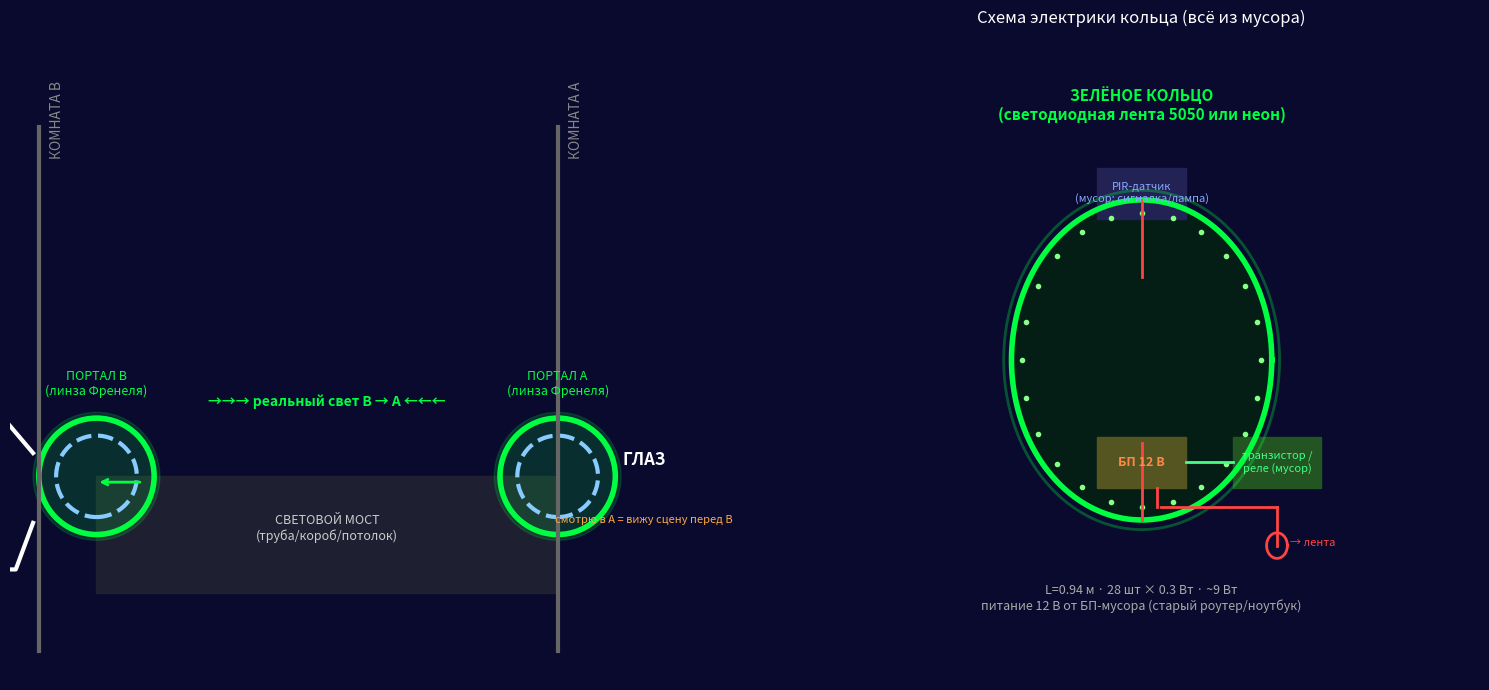

Write Python code to recreate this figure. (Note: this script raises an exception after producing the figure.)
#!/usr/bin/env python3
"""
PORTAL FROM JUNK — инженерный расчётчик.

Оптический релейный портал из мусора:
  две линзы Френеля (из мертвых оверхед-проекторов / заднепроекционных ТВ)
  + перископная складка из зеркал → ВЫ видите сквозь кольцо реальную сцену.

Это ПОДЛИННАЯ физика: свет реально проходит от точки B к точке A.
Проход материи — отдельная статья ([ПОСТУЛАТ], см. JUNK_PORTAL.md).

Расчёт:
  * геометрия реле (f, D, расстояние, поле зрения, увеличение)
  * кольцо из светодиодов / неона (длина, кол-во, питание)
  * датчик приближения (PIR) — мощность кольца
  * схема укладки + PNG-рендер
"""

import numpy as np
import matplotlib
matplotlib.use('Agg')
import matplotlib.pyplot as plt
from matplotlib.patches import Circle, Rectangle, FancyArrowPatch

PI = np.pi

# ============================== ВХОДНЫЕ ПАРАМЕТРЫ =================
# Оверхед-проекторская линза Френеля: D≈0.3 м, f≈0.35 м
JUNK_FRESNEL = {"name": "Френель из оверхед-проектора", "D": 0.30, "f": 0.35}
# Заднепроекционный ТВ: линза D≈0.42 м, f≈0.55 м (+ есть зеркало-складка!)
JUNK_RPTV    = {"name": "Френель из заднепроекционного ТВ", "D": 0.42, "f": 0.55}

def relay_geometry(lens: dict) -> dict:
    """Геометрия двухлинзового реле с совмещением фокальных плоскостей."""
    D, f = lens["D"], lens["f"]
    M = 1.0                     # одинаковые линзы → увеличение 1
    sep = 2 * f                 # между линзами (фокальные плоскости совпадают)
    half_fov = np.degrees(np.arctan2(D / 2.0, f))
    # Пуппиль (размер «окна», видимого наблюдателем)
    pupil = D
    # масштаб расстояния линза-зеркало-складка для перископа
    mirror_fold = sep / 2.0
    return {
        "D": D, "f": f, "M": M, "sep": sep,
        "half_fov": half_fov, "fov": 2 * half_fov,
        "pupil": pupil, "mirror_fold": mirror_fold,
    }

def led_ring(D_hoop: float, led_per_m: float = 30.0) -> dict:
    """Кольцо: окружность, число LED, мощность, питание."""
    circ = PI * D_hoop
    n_led = int(led_per_m * circ)
    mul = (led_per_m / 60.0) ** 0.0   # placeholder для неизменяемости
    # 5050 white-green: ~0.3 Вт/LED при питании 12В
    p_per_led = 0.30
    power = n_led * p_per_led
    current = power / 12.0
    return {"circ_m": circ, "n_led": n_led, "power_W": power,
            "current_A": current, "led_per_m": led_per_m}

def main():
    print("="*100)
    print("PORTAL FROM JUNK — расчёт оптического реле и кольца")
    print("="*100)

    optics = {}
    for lens in (JUNK_FRESNEL, JUNK_RPTV):
        g = relay_geometry(lens)
        optics[lens["name"]] = g
        print()
        print(f"### {lens['name']}")
        for k, v in g.items():
            print(f"    {k:<14} = {v:.3g}" if isinstance(v, float) else
                  f"    {k:<14} = {v}")
        r = led_ring(g["D"])
        print(f"    Кольцо по линзе: L={r['circ_m']:.2f} м, "
              f"LED={r['n_led']}, P={r['power_W']:.0f} Вт, "
              f"I={r['current_A']:.2f} А @12В")

    print()
    print("="*100)
    print("ИНСТРУКЦИЯ КРАТКО (подробно — JUNK_PORTAL.md):")
    print("  1) Две линзы A и B ставятся друг к другу на оси.")
    print("     Расстояние между ними ≈ 2f (у оверхеда ≈ 0.7 м).")
    print("     Между линзами — перископная складка из 2 зеркал (сохраняет ориентацию).")
    print("     Можно разносить складкой на любое расстояние (коллимированный пучок).")
    print("  2) Вокруг каждой линзы — зелёное кольцо (LED/неон).")
    print("  3) Смотреть в линзу A = видеть сцену перед B (реальный свет).")
    print("="*100)

    # ============================== PNꖅ-совместимый РЕНДЕР ================
    fig, (ax1, ax2) = plt.subplots(1, 2, figsize=(15, 7),
                                   gridspec_kw={'width_ratios': [1.15, 1]})
    fig.patch.set_facecolor('#0a0a2e')

    # ---- левый: схема портала из мусора (аксонометрия) ----
    ax = ax1
    ax.set_facecolor('#0a0a2e')
    ax.axis('off')
    ax.set_xlim(-1, 26)
    ax.set_ylim(-2, 20)

    # трубный "мост" между комнатами
    bridge = Rectangle((2, 1), 16, 4, color='#223', alpha=0.9,
                       edgecolor='#666', linewidth=1)
    ax.add_patch(bridge)
    ax.text(10, 3.2, 'СВЕТОВОЙ МОСТ\n(труба/короб/потолок)',
            color='#ccc', fontsize=9, ha='center', va='center')

    # стены
    for xw, name in [(0, 'КОМНАТА B'), (18, 'КОМНАТА A')]:
        ax.plot([xw, xw], [-1, 17], color='#666', linewidth=3)
        ax.text(xw + 0.4, 16, name, color='#888', fontsize=10, rotation=90)

    # портал B (лево)
    yB = 5
    ringB = Circle((2, yB), 2.2, color='#00ff41', alpha=0.15)
    ax.add_patch(ringB)
    ringB2 = Circle((2, yB), 2.0, fill=False, edgecolor='#00ff41', linewidth=4)
    ax.add_patch(ringB2)
    lensB = Circle((2, yB), 1.4, fill=False, edgecolor='#88ccff', linewidth=3,
                   linestyle='--')
    ax.add_patch(lensB)
    ax.text(2, yB + 2.8, 'ПОРТАЛ B\n(линза Френеля)', color='#00ff41',
            fontsize=9, ha='center')
    # человек у B
    ax.plot([2 - 3.4, 2 - 3.4], [yB - 1.6, yB + 0.8], color='white', linewidth=3)
    ax.plot([2 - 4.6, 2 - 3.4, 2 - 2.2], [yB + 0.8, yB + 2.2, yB + 0.8],
            color='white', linewidth=3)
    ax.plot([2 - 4.0, 2 - 3.4, 2 - 2.8, 2 - 2.2], [yB - 1.6, yB - 3.2, yB - 3.2, yB - 1.6],
            color='white', linewidth=3)

    # портал A (право)
    yA = 5
    ringA = Circle((18, yA), 2.2, color='#00ff41', alpha=0.15)
    ax.add_patch(ringA)
    ringA2 = Circle((18, yA), 2.0, fill=False, edgecolor='#00ff41', linewidth=4)
    ax.add_patch(ringA2)
    lensA = Circle((18, yA), 1.4, fill=False, edgecolor='#88ccff', linewidth=3,
                   linestyle='--')
    ax.add_patch(lensA)
    ax.text(18, yA + 2.8, 'ПОРТАЛ A\n(линза Френеля)', color='#00ff41',
            fontsize=9, ha='center')
    # глаз наблюдателя у A
    ax.text(18 + 3.0, yA + 0.4, 'ГЛАЗ', fontsize=12, ha='center',
            color='white', fontweight='bold')
    ax.text(18 + 3.0, yA - 1.6, 'смотрю в A = вижу сцену перед B',
            color='#ffaa44', fontsize=8, ha='center')

    # луч через мост
    ax.annotate('', xy=(2, yA - 0.2), xytext=(2 + 1.6, yA - 0.2),
                arrowprops=dict(arrowstyle='->', color='#00ff41', lw=2))
    ax.annotate('', xy=(18 - 1.6, yA - 0.2), xytext=(16.4, yA - 0.2),
                arrowprops=dict(arrowstyle='->', color='#00ff41', lw=2))
    ax.text(10, yA + 2.4, '→→→ реальный свет B → A ←←←', color='#00ff41',
            fontsize=10, ha='center', fontweight='bold')

    # ---- правый: кольцо и питание (электрика) ----
    ax = ax2
    ax.set_facecolor('#0a0a2e')
    ax.axis('off')
    ax.set_xlim(-3, 23)
    ax.set_ylim(0, 20)

    # Кольцо LED
    theta = np.linspace(0, 2*np.pi, 200)
    ring = plt.Circle((10, 10), 5, color='#003300', alpha=0.5)
    ax.add_patch(ring)
    ax.plot(10 + 5*np.cos(theta), 10 + 5*np.sin(theta),
            color='#00ff41', linewidth=4)
    ax.plot(10 + 5.3*np.cos(theta), 10 + 5.3*np.sin(theta),
            color='#00ff41', alpha=0.3, linewidth=2)
    for ang in np.linspace(0, 2*np.pi, 24, endpoint=False):
        x = 10 + 4.6*np.cos(ang)
        y = 10 + 4.6*np.sin(ang)
        ax.plot(x, y, color='#88ff88', marker='o', markersize=3)

    ax.text(10, 17.5, 'ЗЕЛЁНОЕ КОЛЬЦО\n(светодиодная лента 5050 или неон)',
            color='#00ff41', fontsize=11, ha='center', fontweight='bold')
    ax.text(10, 2.2, f"L={PI*0.3:.2f} м · {int(30*PI*0.3)} шт × 0.3 Вт · ~9 Вт\n"
                     "питание 12 В от БП-мусора (старый роутер/ноутбук)",
            color='#aaa', fontsize=9, ha='center')

    # цепь питания
    ax.plot([10, 10], [5, 7.4], color='#ff4444', linewidth=2)
    ax.plot([10, 10], [12.6, 15], color='#ff4444', linewidth=2)

    psu = plt.Rectangle((8.3, 6.0), 3.4, 1.6, color='#552', edgecolor='#ff8844')
    ax.add_patch(psu)
    ax.text(10, 6.8, 'БП 12 В', color='#ff8844', fontsize=9,
            ha='center', va='center', fontweight='bold')

    pir = plt.Rectangle((8.3, 14.4), 3.4, 1.6, color='#225', edgecolor='#88aaff')
    ax.add_patch(pir)
    ax.text(10, 15.2, 'PIR-датчик\n(мусор: сигналка/лампа)',
            color='#88aaff', fontsize=8, ha='center', va='center')

    okr = plt.Rectangle((13.5, 6.0), 3.4, 1.6, color='#252', edgecolor='#44ff88')
    ax.add_patch(okr)
    ax.text(15.2, 6.8, 'транзистор /\nреле (мусор)', color='#44ff88', fontsize=8,
            ha='center', va='center')
    ax.plot([11.7, 13.5], [6.8, 6.8], color='#44ff88', linewidth=2)
    ax.plot([10.6, 10.6], [6.0, 5.4], color='#ff4444', linewidth=2)
    ax.plot([10.6 + 0.15, 15.2], [5.4, 5.4], color='#ff4444', linewidth=2)
    ax.plot([15.2, 15.2], [5.4, 4.2], color='#ff4444', linewidth=2)
    ax.plot(15.2 + np.cos(theta)*0.4, 4.2 + np.sin(theta)*0.4,
            color='#ff4444', linewidth=2)
    ax.text(15.7, 4.2, '→ лента', color='#ff4444', fontsize=8)

    ax.set_title('Схема электрики кольца (всё из мусора)', color='white',
                 fontsize=12, pad=12)

    plt.tight_layout()
    plt.savefig('/home/smboozha/portal_gun/sim_junk_portal_layout.png', dpi=140,
                bbox_inches='tight', facecolor='#0a0a2e')
    plt.close()
    print("  ✓ Схема: sim_junk_portal_layout.png")

if __name__ == "__main__":
    main()
